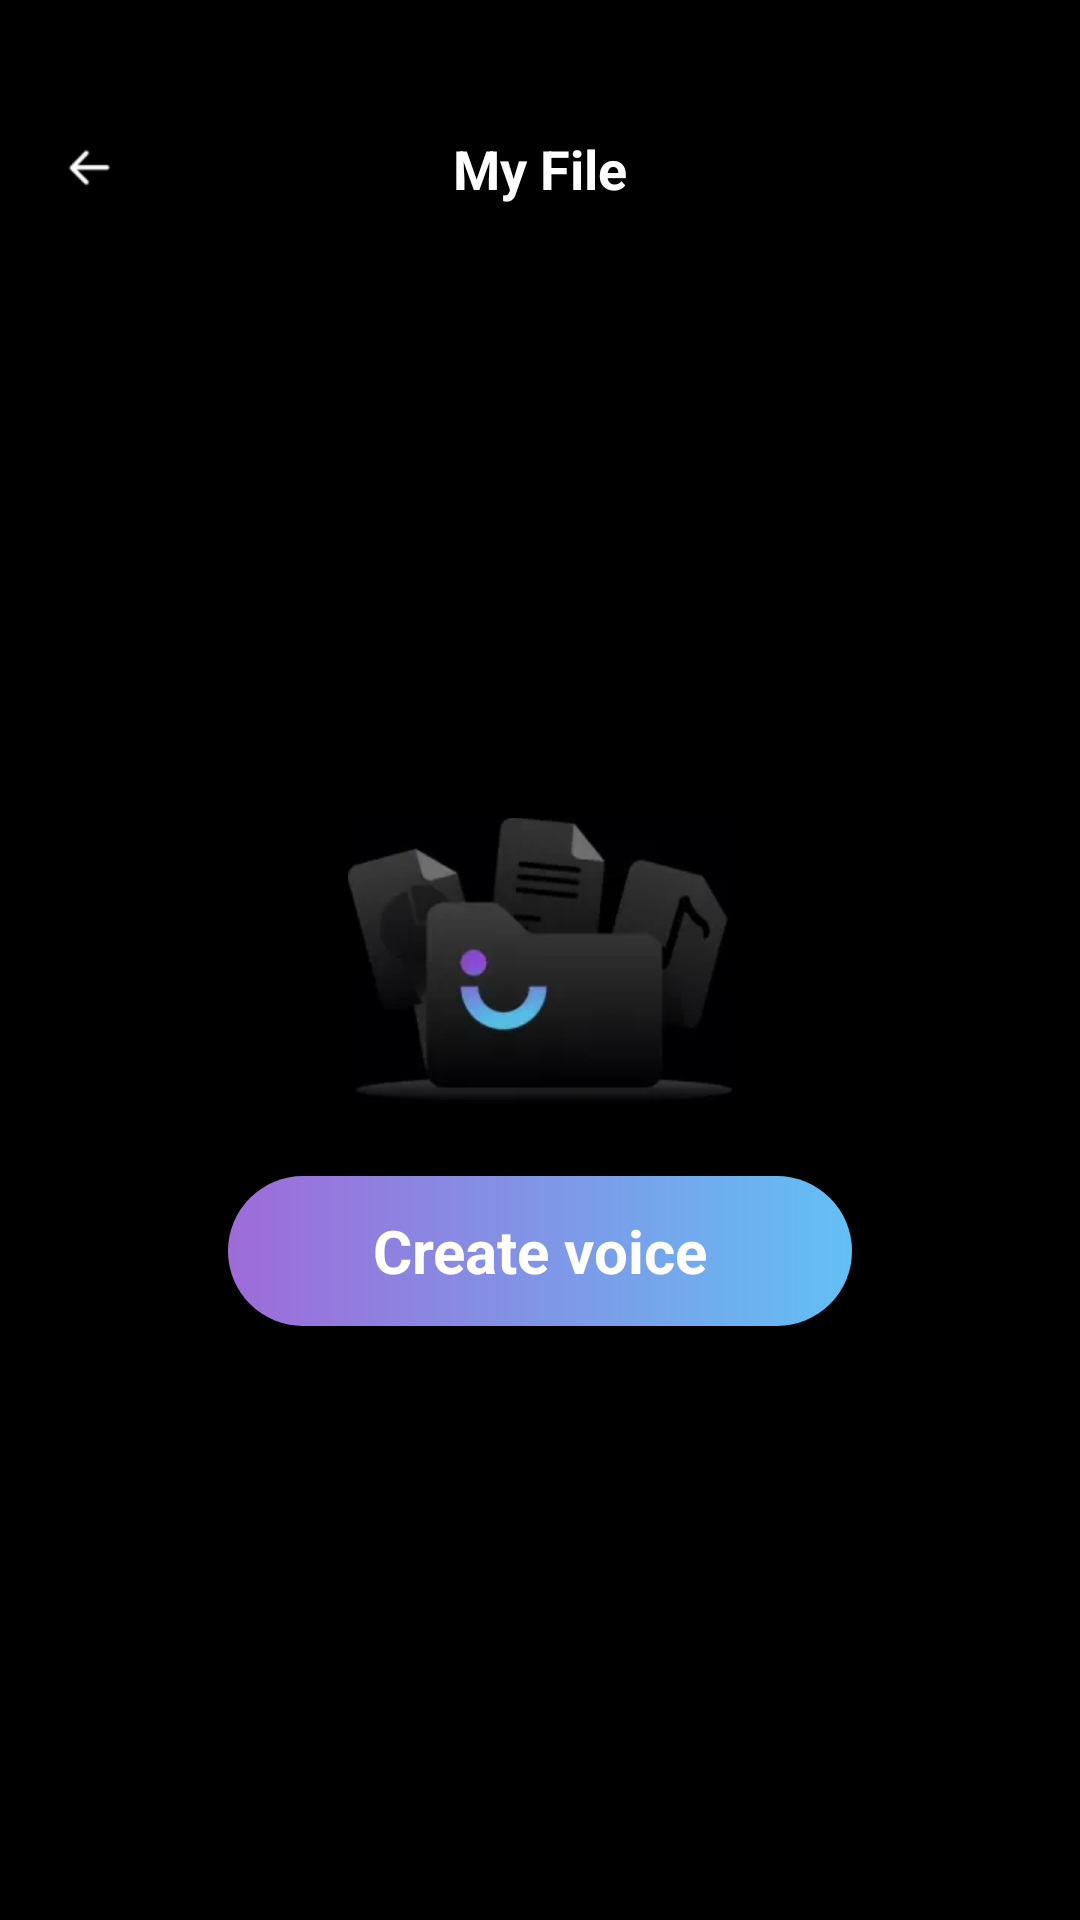

Reconstruct the res/layout file that produces this screen, plus the resources it refers to.
<!-- AndroidManifest.xml: application theme Theme.VoiceMonster -->
<!-- res/layout/file_page.xml -->
<?xml version="1.0" encoding="utf-8"?>
<androidx.constraintlayout.widget.ConstraintLayout xmlns:android="http://schemas.android.com/apk/res/android"
    android:layout_width="match_parent"
    android:background="#000"
    xmlns:app="http://schemas.android.com/apk/res-auto"
    android:layout_height="match_parent">

    <androidx.appcompat.widget.AppCompatImageView
        android:layout_width="48dp"
        android:layout_height="48dp"
        android:src="@mipmap/icon_back"
        android:padding="12dp"
        app:layout_constraintStart_toStartOf="parent"
        app:layout_constraintTop_toTopOf="parent"
        android:layout_marginTop="32dp"
        android:layout_marginStart="6dp"
        android:id="@+id/back_iv"
        />

    <androidx.appcompat.widget.AppCompatTextView
        android:layout_width="wrap_content"
        android:layout_height="wrap_content"
        android:text="My File"
        app:layout_constraintStart_toStartOf="parent"
        app:layout_constraintEnd_toEndOf="parent"
        app:layout_constraintTop_toTopOf="@id/back_iv"
        app:layout_constraintBottom_toBottomOf="@id/back_iv"
        android:textColor="#fff"
        android:textSize="18sp"
        android:textStyle="bold"
        android:id="@+id/title_tv"
        />
    
    <androidx.appcompat.widget.AppCompatImageView
        android:layout_width="128dp"
        android:layout_height="96dp"
        android:src="@mipmap/home_empty"
        app:layout_constraintStart_toStartOf="parent"
        app:layout_constraintEnd_toEndOf="parent"
        app:layout_constraintTop_toTopOf="parent"
        app:layout_constraintBottom_toBottomOf="parent"
        android:id="@+id/empty_iv"
        />

    <androidx.appcompat.widget.AppCompatTextView
        android:layout_width="208dp"
        android:layout_height="50dp"
        app:layout_constraintTop_toBottomOf="@id/empty_iv"
        android:background="@drawable/shape_button_conner_25"
        app:layout_constraintStart_toStartOf="parent"
        app:layout_constraintEnd_toEndOf="parent"
        android:id="@+id/empty_tv"
        android:layout_marginTop="24dp"
        android:text="Create voice"
        android:textColor="#fff"
        android:gravity="center"
        android:textStyle="bold"
        android:textSize="20sp"
        />

    <androidx.recyclerview.widget.RecyclerView
        android:layout_width="0dp"
        android:layout_height="0dp"
        android:paddingHorizontal="16dp"
        app:layout_constraintStart_toStartOf="parent"
        app:layout_constraintEnd_toEndOf="parent"
        app:layout_constraintTop_toBottomOf="@id/title_tv"
        app:layout_constraintBottom_toBottomOf="parent"
        android:id="@+id/file_rv"
        android:paddingVertical="16dp"
        />

</androidx.constraintlayout.widget.ConstraintLayout>
<!-- resources referenced by this layout -->
<resources>
  <!-- drawable shape_button_conner_25 (drawable) -->
  <?xml version="1.0" encoding="utf-8"?>
  <shape xmlns:android="http://schemas.android.com/apk/res/android">
      <gradient android:startColor="#9E6BD9"
          android:endColor="#62C0F4"/>
      <corners android:radius="25dp"/>
  </shape>
  <!-- mipmap home_empty: webp bitmap (mipmap-xhdpi, 1904 bytes) -->
  <!-- mipmap icon_back: webp bitmap (mipmap-xhdpi, 744 bytes) -->
  <style name="Theme.VoiceMonster" parent="Theme.MaterialComponents.DayNight.NoActionBar">
          
          <item name="colorPrimary">@color/purple_500</item>
          <item name="colorPrimaryVariant">@color/purple_700</item>
          <item name="colorOnPrimary">@color/white</item>
          
          <item name="colorSecondary">@color/teal_200</item>
          <item name="colorSecondaryVariant">@color/teal_700</item>
          <item name="colorOnSecondary">@color/black</item>
          
          <item name="android:statusBarColor">?attr/colorPrimaryVariant</item>
          
      </style>
  <!-- not gathered from this repository: default colours our renderer supplied (Android Studio template values) -->
  <color name="purple_500">#FF6200EE</color>
  <color name="purple_700">#FF3700B3</color>
  <color name="teal_200">#FF03DAC5</color>
  <color name="teal_700">#FF018786</color>
  <color name="black">#FF000000</color>
  <color name="white">#FFFFFFFF</color>
</resources>
